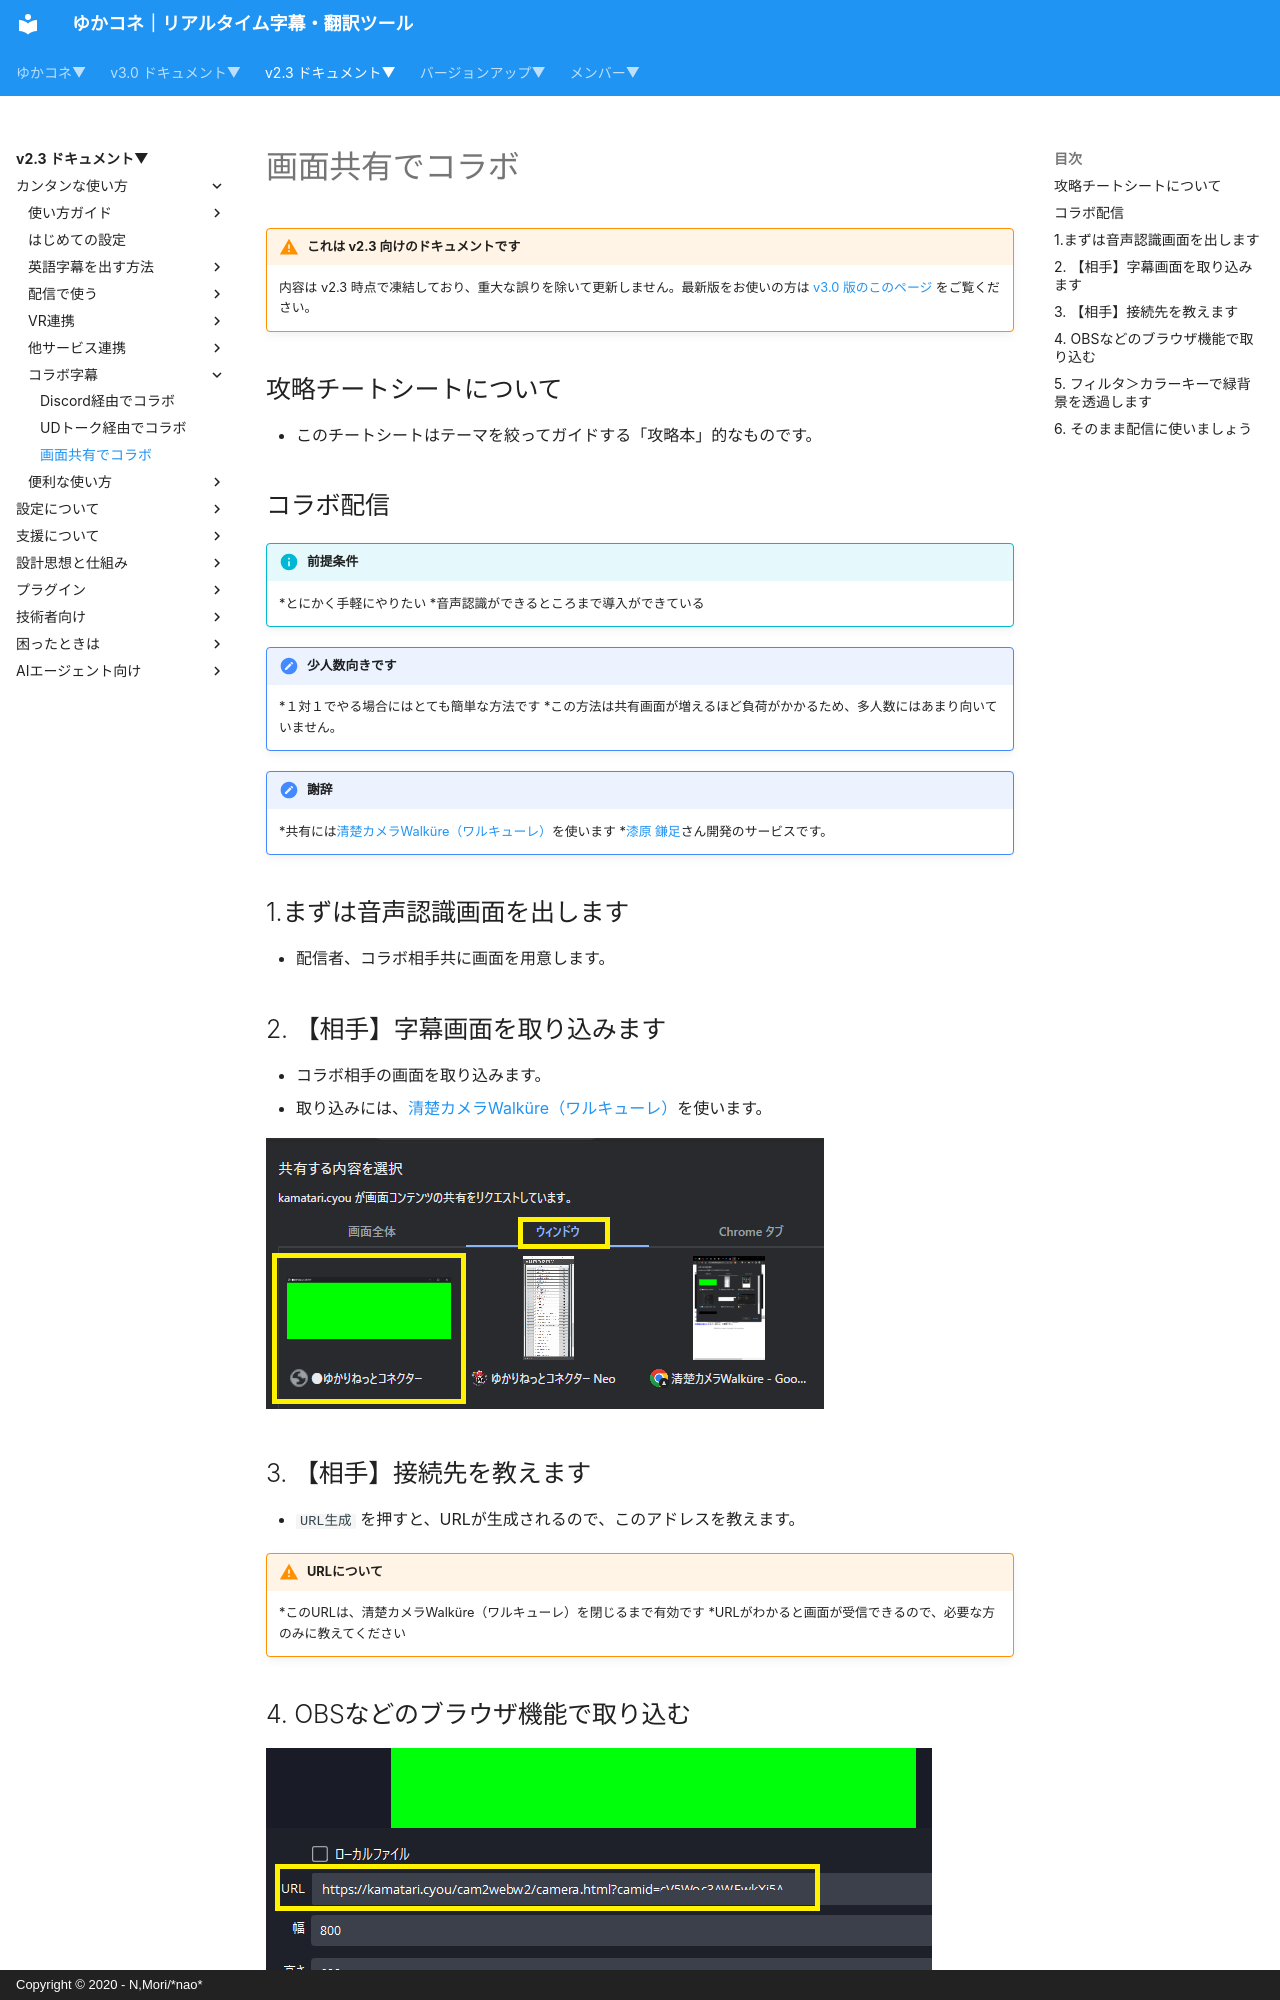

repository: nmori/yncneo-Docs-Src · page: v2.3/cs/cs_colab_rd/index.html · generator: mkdocs · copyright: Copyright © 2020 - N,Mori/*nao*

<!-- version-banner -->
!!! warning "これは v2.3 向けのドキュメントです"
    内容は v2.3 時点で凍結しており、重大な誤りを除いて更新しません。最新版をお使いの方は [v3.0 版のこのページ](../../v3.0/cs/cs_colab_rd.md) をご覧ください。

## 攻略チートシートについて

* このチートシートはテーマを絞ってガイドする「攻略本」的なものです。

## コラボ配信

!!! Info "前提条件"
    *とにかく手軽にやりたい
    *音声認識ができるところまで導入ができている

!!! Tips "少人数向きです"
    *１対１でやる場合にはとても簡単な方法です
    *この方法は共有画面が増えるほど負荷がかかるため、多人数にはあまり向いていません。

!!! Note "謝辞"
    *共有には[清楚カメラWalküre（ワルキューレ）](https://kamatari.cyou/cam2webw2/index.html)を使います
    *[漆原 鎌足](https://twitter.com/kamatari_san/status/1311958877223571461?ref_src=twsrc%5Etfw%7Ctwcamp%5Etweetembed%7Ctwterm%5E1377222378690805760%7Ctwgr%5E3521798a6a44e1507e8c56b71b1e854adee36e57%7Ctwcon%5Es3_&ref_url=https%3A%2F%2Fkamatari.cyou%2F)さん開発のサービスです。

## 1.まずは音声認識画面を出します

* 配信者、コラボ相手共に画面を用意します。
